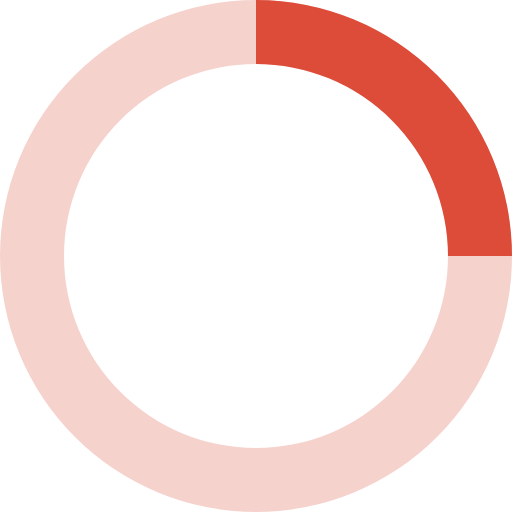
t = 0.00 s
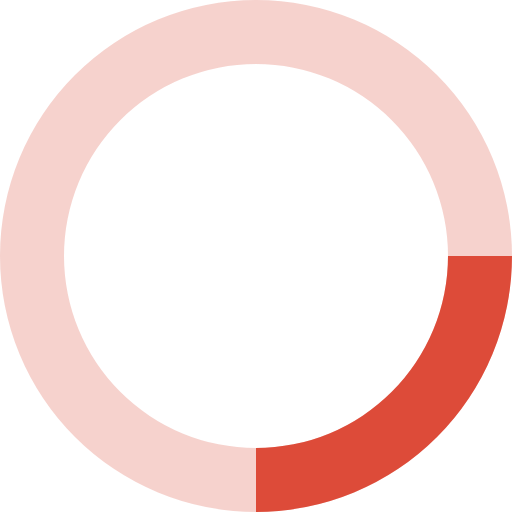
t = 0.20 s
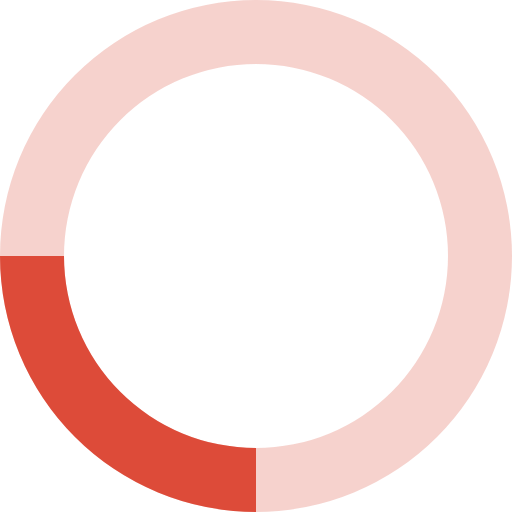
t = 0.40 s
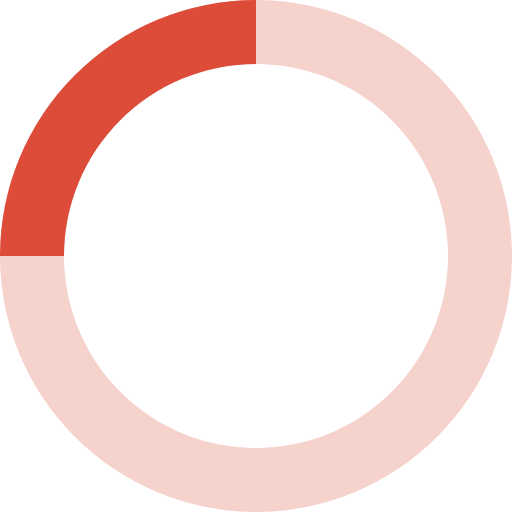
t = 0.60 s

The animated SVG that drew these frames (rendered in a browser with its animation timeline set to each time). Animation: 1 SMIL element (animateTransform=1); one cycle of 0.80 s, repeats indefinitely.

<svg xmlns="http://www.w3.org/2000/svg" viewBox="0 0 32 32" width="32" height="32" fill="#dd4b39">
  <path opacity=".25" d="M16 0 A16 16 0 0 0 16 32 A16 16 0 0 0 16 0 M16 4 A12 12 0 0 1 16 28 A12 12 0 0 1 16 4"/>
  <path d="M16 0 A16 16 0 0 1 32 16 L28 16 A12 12 0 0 0 16 4z">
    <animateTransform attributeName="transform" type="rotate" from="0 16 16" to="360 16 16" dur="0.8s" repeatCount="indefinite" />
  </path>
</svg>
